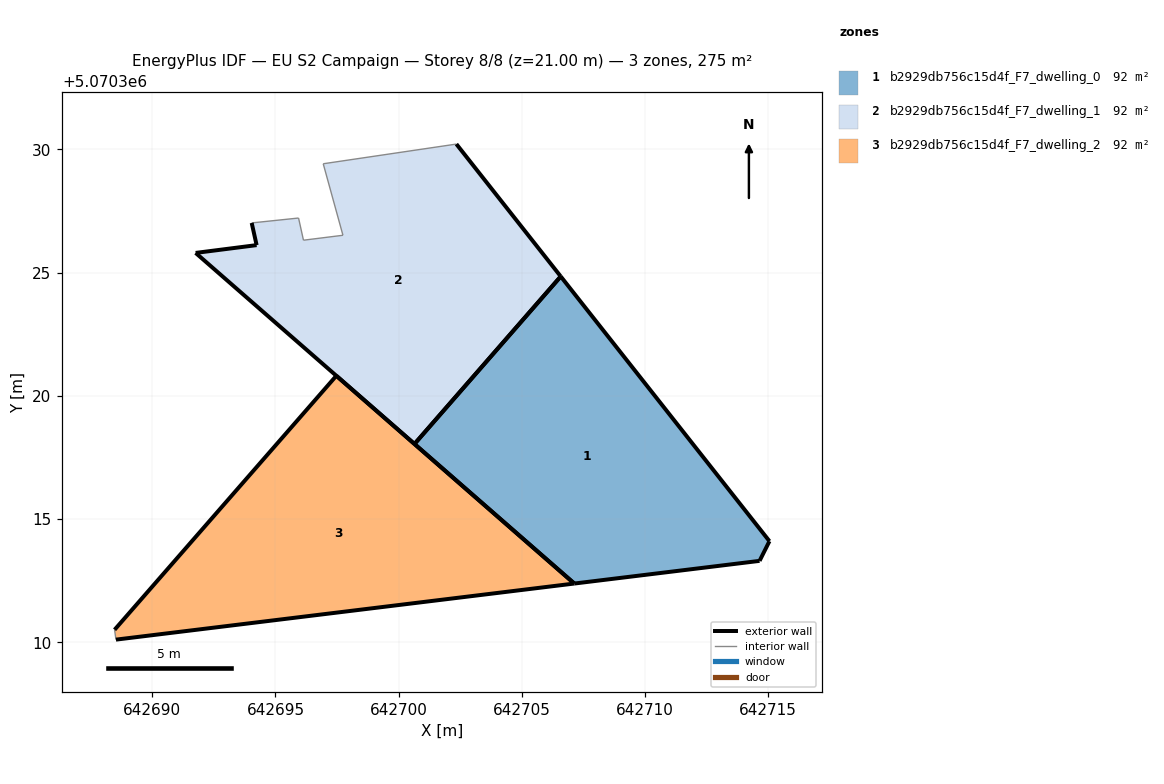
=== STOREY PLAN SPEC (per zone: floor XY polygon, exterior-wall plan segments, windows/doors) ===
zone 1: b2929db756c15d4f_F7_dwelling_0  (91.5 m²)
  floor: (642714.65, 5070313.30) (642715.05, 5070314.10) (642706.58, 5070324.85) (642700.64, 5070318.05) (642707.13, 5070312.38)
  exterior wall: (642714.65, 5070313.30) – (642707.13, 5070312.38)  [7.6 m]
  exterior wall: (642707.13, 5070312.38) – (642700.64, 5070318.05)  [8.6 m]
  exterior wall: (642706.58, 5070324.85) – (642715.05, 5070314.10)  [13.7 m]
  exterior wall: (642715.05, 5070314.10) – (642714.65, 5070313.30)  [0.9 m]
  exterior wall: (642700.64, 5070318.05) – (642706.58, 5070324.85)  [9.0 m]
zone 2: b2929db756c15d4f_F7_dwelling_1  (91.5 m²)
  floor: (642700.64, 5070318.05) (642706.58, 5070324.85) (642702.34, 5070330.22) (642696.94, 5070329.42) (642697.74, 5070326.52) (642696.14, 5070326.32) (642695.94, 5070327.22) (642694.04, 5070327.02) (642694.24, 5070326.12) (642691.76, 5070325.80)
  exterior wall: (642702.34, 5070330.22) – (642706.58, 5070324.85)  [6.8 m]
  exterior wall: (642700.64, 5070318.05) – (642691.76, 5070325.80)  [11.8 m]
  exterior wall: (642691.76, 5070325.80) – (642694.24, 5070326.12)  [2.5 m]
  exterior wall: (642694.24, 5070326.12) – (642694.04, 5070327.02)  [0.9 m]
  exterior wall: (642706.58, 5070324.85) – (642700.64, 5070318.05)  [9.0 m]
  interior walls: 5
zone 3: b2929db756c15d4f_F7_dwelling_2  (91.5 m²)
  floor: (642707.13, 5070312.38) (642697.47, 5070320.82) (642688.47, 5070310.51) (642688.53, 5070310.11)
  exterior wall: (642688.47, 5070310.51) – (642697.47, 5070320.82)  [13.7 m]
  exterior wall: (642697.47, 5070320.82) – (642707.13, 5070312.38)  [12.8 m]
  exterior wall: (642707.13, 5070312.38) – (642688.53, 5070310.11)  [18.7 m]
  interior walls: 1

=== DERIVED (storey summary) ===
Building: EU S2 Campaign
Storey: 8 of 8  (floor level z = 21.00 m)
Storey gross floor area: 274.5 m²
Zones on this storey: 3
  - b2929db756c15d4f_F7_dwelling_0: floor 91.5 m²; exterior wall 39.8 m (119.4 m²); WWR 0.0%
  - b2929db756c15d4f_F7_dwelling_1: floor 91.5 m²; exterior wall 31.1 m (93.2 m²); WWR 0.0%
  - b2929db756c15d4f_F7_dwelling_2: floor 91.5 m²; exterior wall 45.2 m (135.7 m²); WWR 0.0%
Zone adjacency: (none detected)